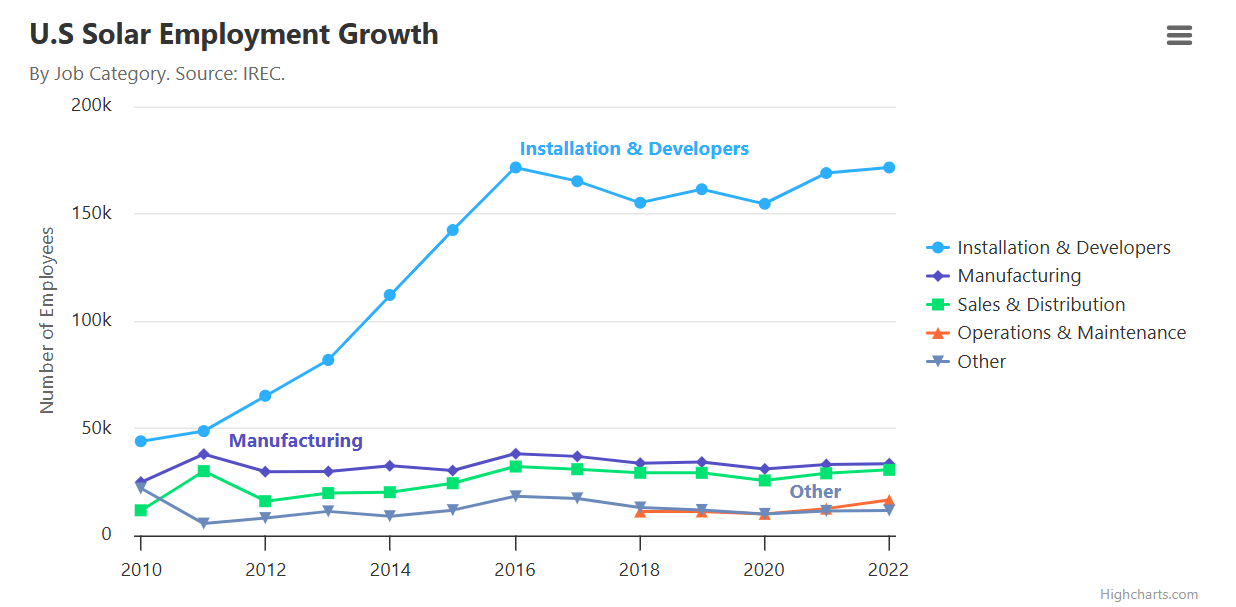

Data behind this chart, as committed beside it:
Category, Installation & Developers, Manufacturing, Sales & Distribution, Operations & Maintenance, Other
2010, 43934, 24916, 11744, , 21908
2011, 48656, 37941, 30000, , 5548
2012, 65165, 29742, 16005, , 8105
2013, 81827, 29851, 19771, , 11248
2014, 112143, 32490, 20185, , 8989
2015, 142383, 30282, 24377, , 11816
2016, 171533, 38121, 32147, , 18274
2017, 165174, 36885, 30912, , 17300
2018, 155157, 33726, 29243, 11164, 13053
2019, 161454, 34243, 29213, 11218, 11906
2020, 154610, 31050, 25663, 10077, 10073
2021, 168960, 33099, 28978, 12530, 11471
2022, 171558, 33473, 30618, 16585, 11648
